Labelled photos from "overlays", an image-classification folder in Paras-so/Rice-leaf-disease-predictor. The possible labels are: bacterial leaf blight, brown spot, healthy, leaf blast, leaf scald, narrow brown spot.

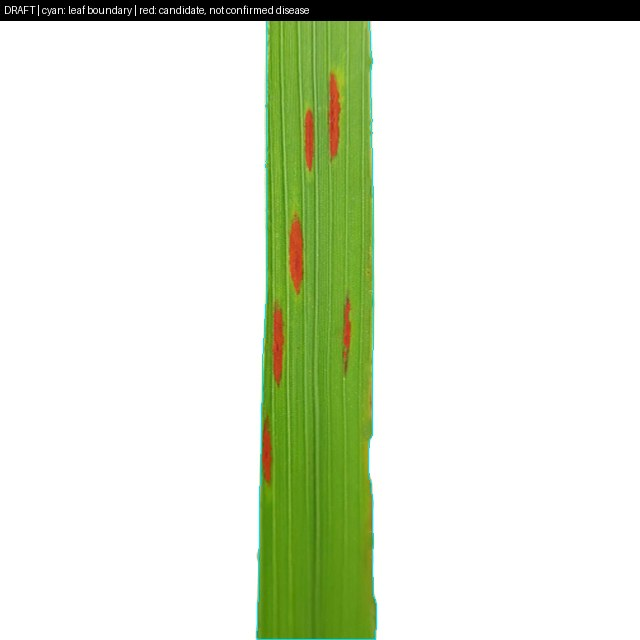
Label: narrow brown spot

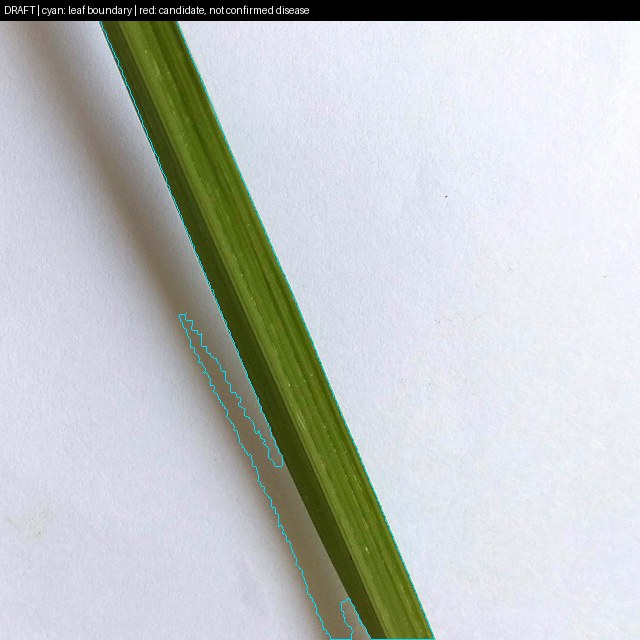
Label: healthy

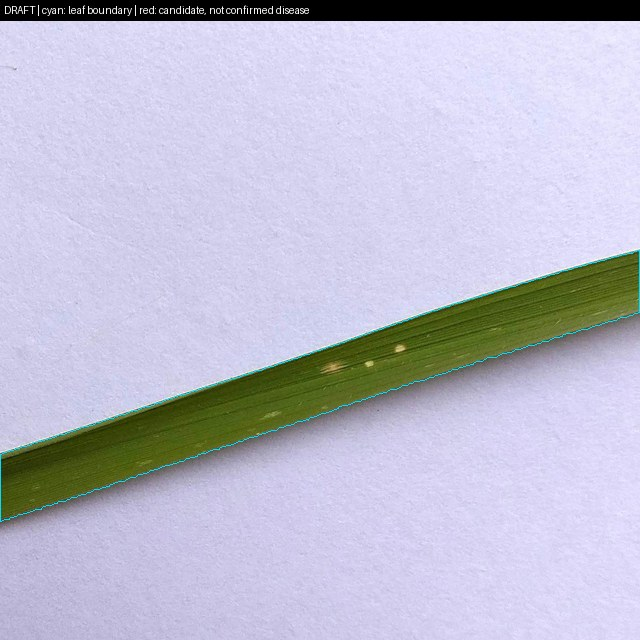
Label: leaf blast

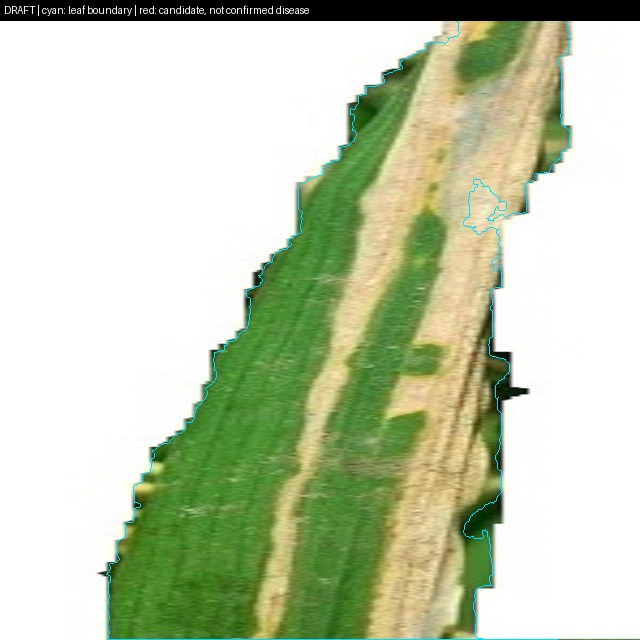
Label: bacterial leaf blight

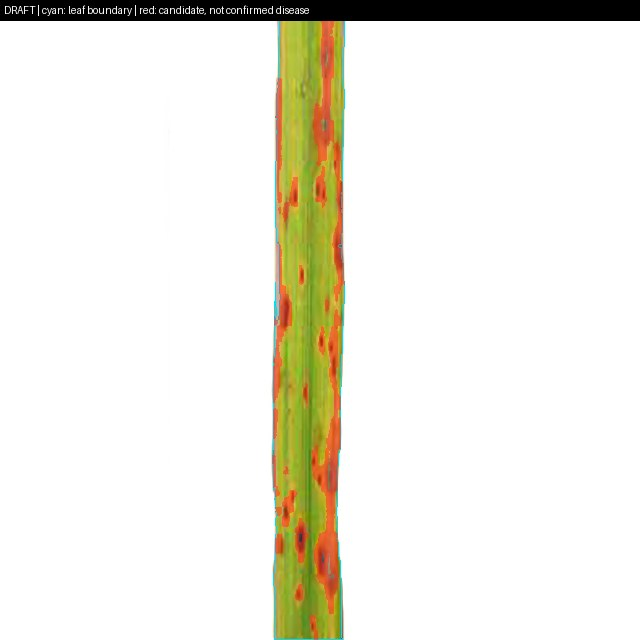
Label: brown spot

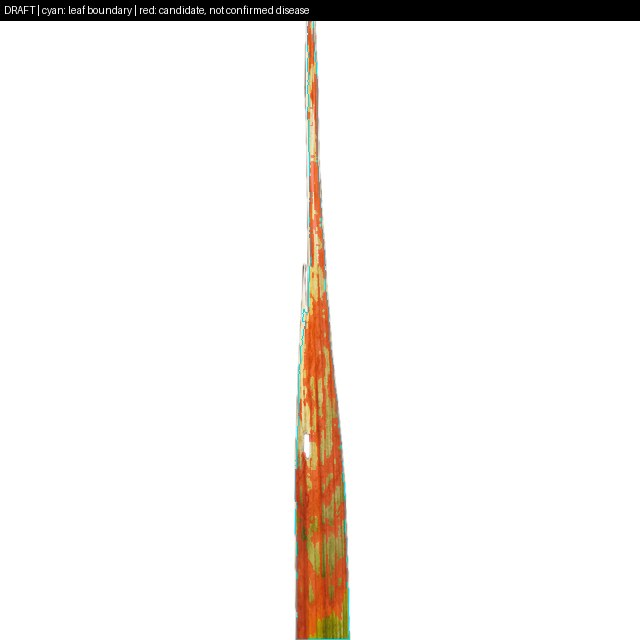
Label: leaf scald
